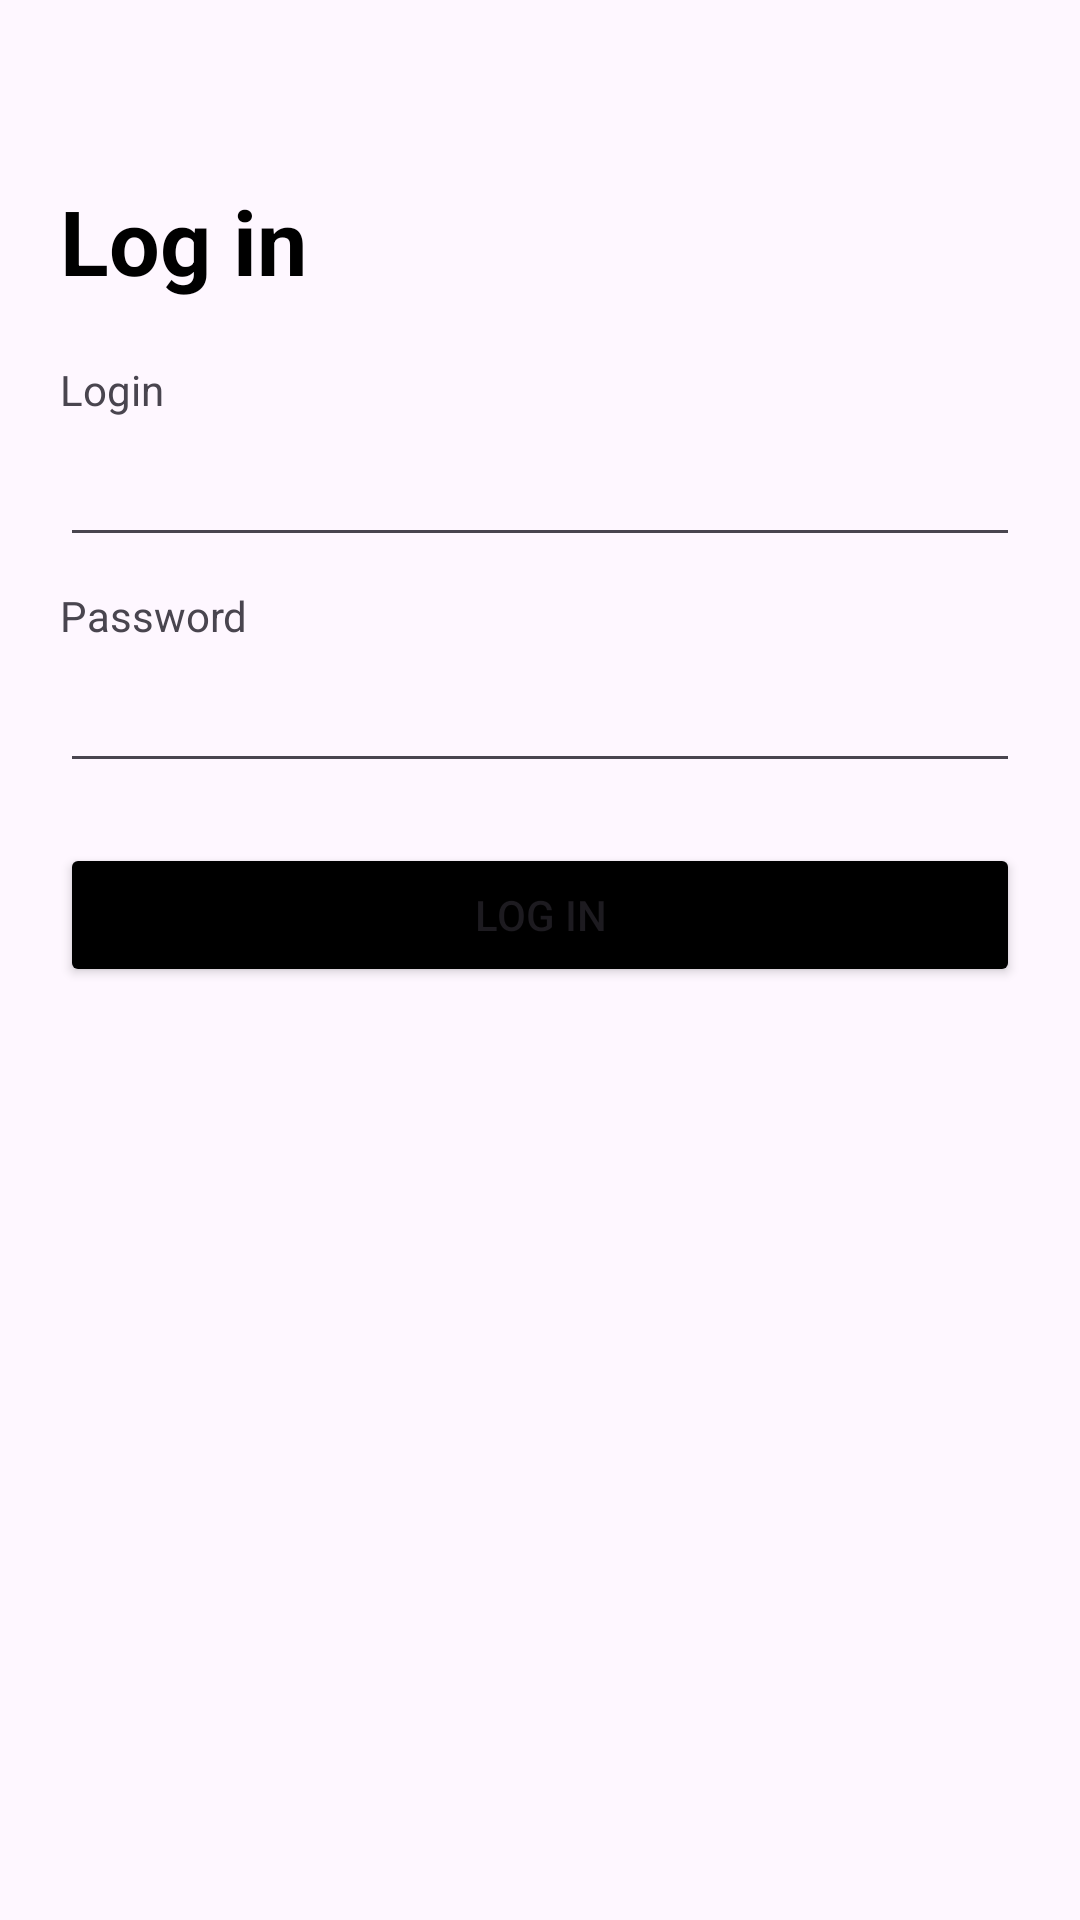

The Android layout XML behind this screen, and the referenced resources:
<!-- AndroidManifest.xml: application theme Theme.Material3.Light -->
<!-- res/layout/fragment_login.xml -->
<?xml version="1.0" encoding="utf-8"?>
<layout xmlns:android="http://schemas.android.com/apk/res/android"
    xmlns:tools="http://schemas.android.com/tools"
    xmlns:app="http://schemas.android.com/apk/res-auto">

    <data>

        <variable
            name="viewModel"
            type="com.aeon.aeonpayment.viewmodels.LoginViewModelImpl" />

    </data>

    <androidx.constraintlayout.widget.ConstraintLayout
        android:layout_width="match_parent"
        android:layout_height="match_parent"
        tools:context=".ui.fragments.LoginFragment">


        <TextView
            android:id="@+id/log_in"
            android:layout_width="wrap_content"
            android:layout_height="wrap_content"
            android:text="Log in"
            app:layout_constrainedWidth="true"
            android:textColor="@color/black"
            android:textStyle="bold"
            android:textSize="30dp"
            app:layout_constraintTop_toTopOf="parent"
            app:layout_constraintBottom_toBottomOf="parent"
            app:layout_constraintStart_toStartOf="parent"
            app:layout_constraintEnd_toEndOf="parent"
            app:layout_constraintHorizontal_bias="0.0"
            android:layout_marginLeft="20dp"
            app:layout_constraintVertical_bias="0.1" />

        <TextView
            android:id="@+id/login_text"
            android:layout_width="wrap_content"
            android:text="Login"
            android:layout_height="wrap_content"
            app:layout_constraintStart_toStartOf="parent"
            app:layout_constraintTop_toBottomOf="@id/log_in"
            app:layout_constraintHorizontal_bias="0.0"
            android:layout_marginLeft="20dp"
            android:layout_marginTop="20dp"
            app:layout_constraintEnd_toEndOf="parent" />

        <EditText
            android:id="@+id/edit_text_login"
            android:layout_width="0dp"
            android:layout_height="wrap_content"
            android:layout_marginTop="5dp"
            android:layout_marginRight="20dp"
            app:layout_constraintHorizontal_bias="0"
            app:layout_constrainedWidth="true"
            app:layout_constraintStart_toStartOf="@id/login_text"
            app:layout_constraintEnd_toEndOf="parent"
            app:layout_constraintTop_toBottomOf="@id/login_text" />

        <TextView
            android:id="@+id/password"
            android:text="Password"
            android:layout_width="wrap_content"
            android:layout_height="wrap_content"
            app:layout_constraintStart_toStartOf="parent"
            android:layout_marginTop="10dp"
            app:layout_constraintHorizontal_bias="0"
            android:layout_marginLeft="20dp"
            app:layout_constraintEnd_toEndOf="parent"
            app:layout_constraintTop_toBottomOf="@id/edit_text_login" />

        <EditText
            android:id="@+id/edit_text_password"
            android:layout_width="0dp"
            android:layout_height="wrap_content"
            android:layout_marginTop="5dp"
            app:layout_constraintTop_toBottomOf="@id/password"
            app:layout_constraintStart_toStartOf="@id/password"
            app:layout_constraintEnd_toEndOf="parent"
            android:layout_marginRight="20dp" />

        <Button
            android:id="@+id/log_in_button"
            android:layout_width="0dp"
            android:layout_height="wrap_content"
            android:backgroundTint="@color/black"
            android:text="Log in"
            app:layout_constraintStart_toStartOf="parent"
            app:layout_constraintEnd_toEndOf="parent"
            app:layout_constraintTop_toBottomOf="@id/edit_text_password"
            android:layout_marginTop="20dp"
            android:layout_marginLeft="20dp"
            android:layout_marginRight="20dp" />


    </androidx.constraintlayout.widget.ConstraintLayout>
</layout>
<!-- resources referenced by this layout -->
<resources>

  <!-- not gathered from this repository: default colours our renderer supplied (Android Studio template values) -->
  <color name="black">#FF000000</color>
</resources>
